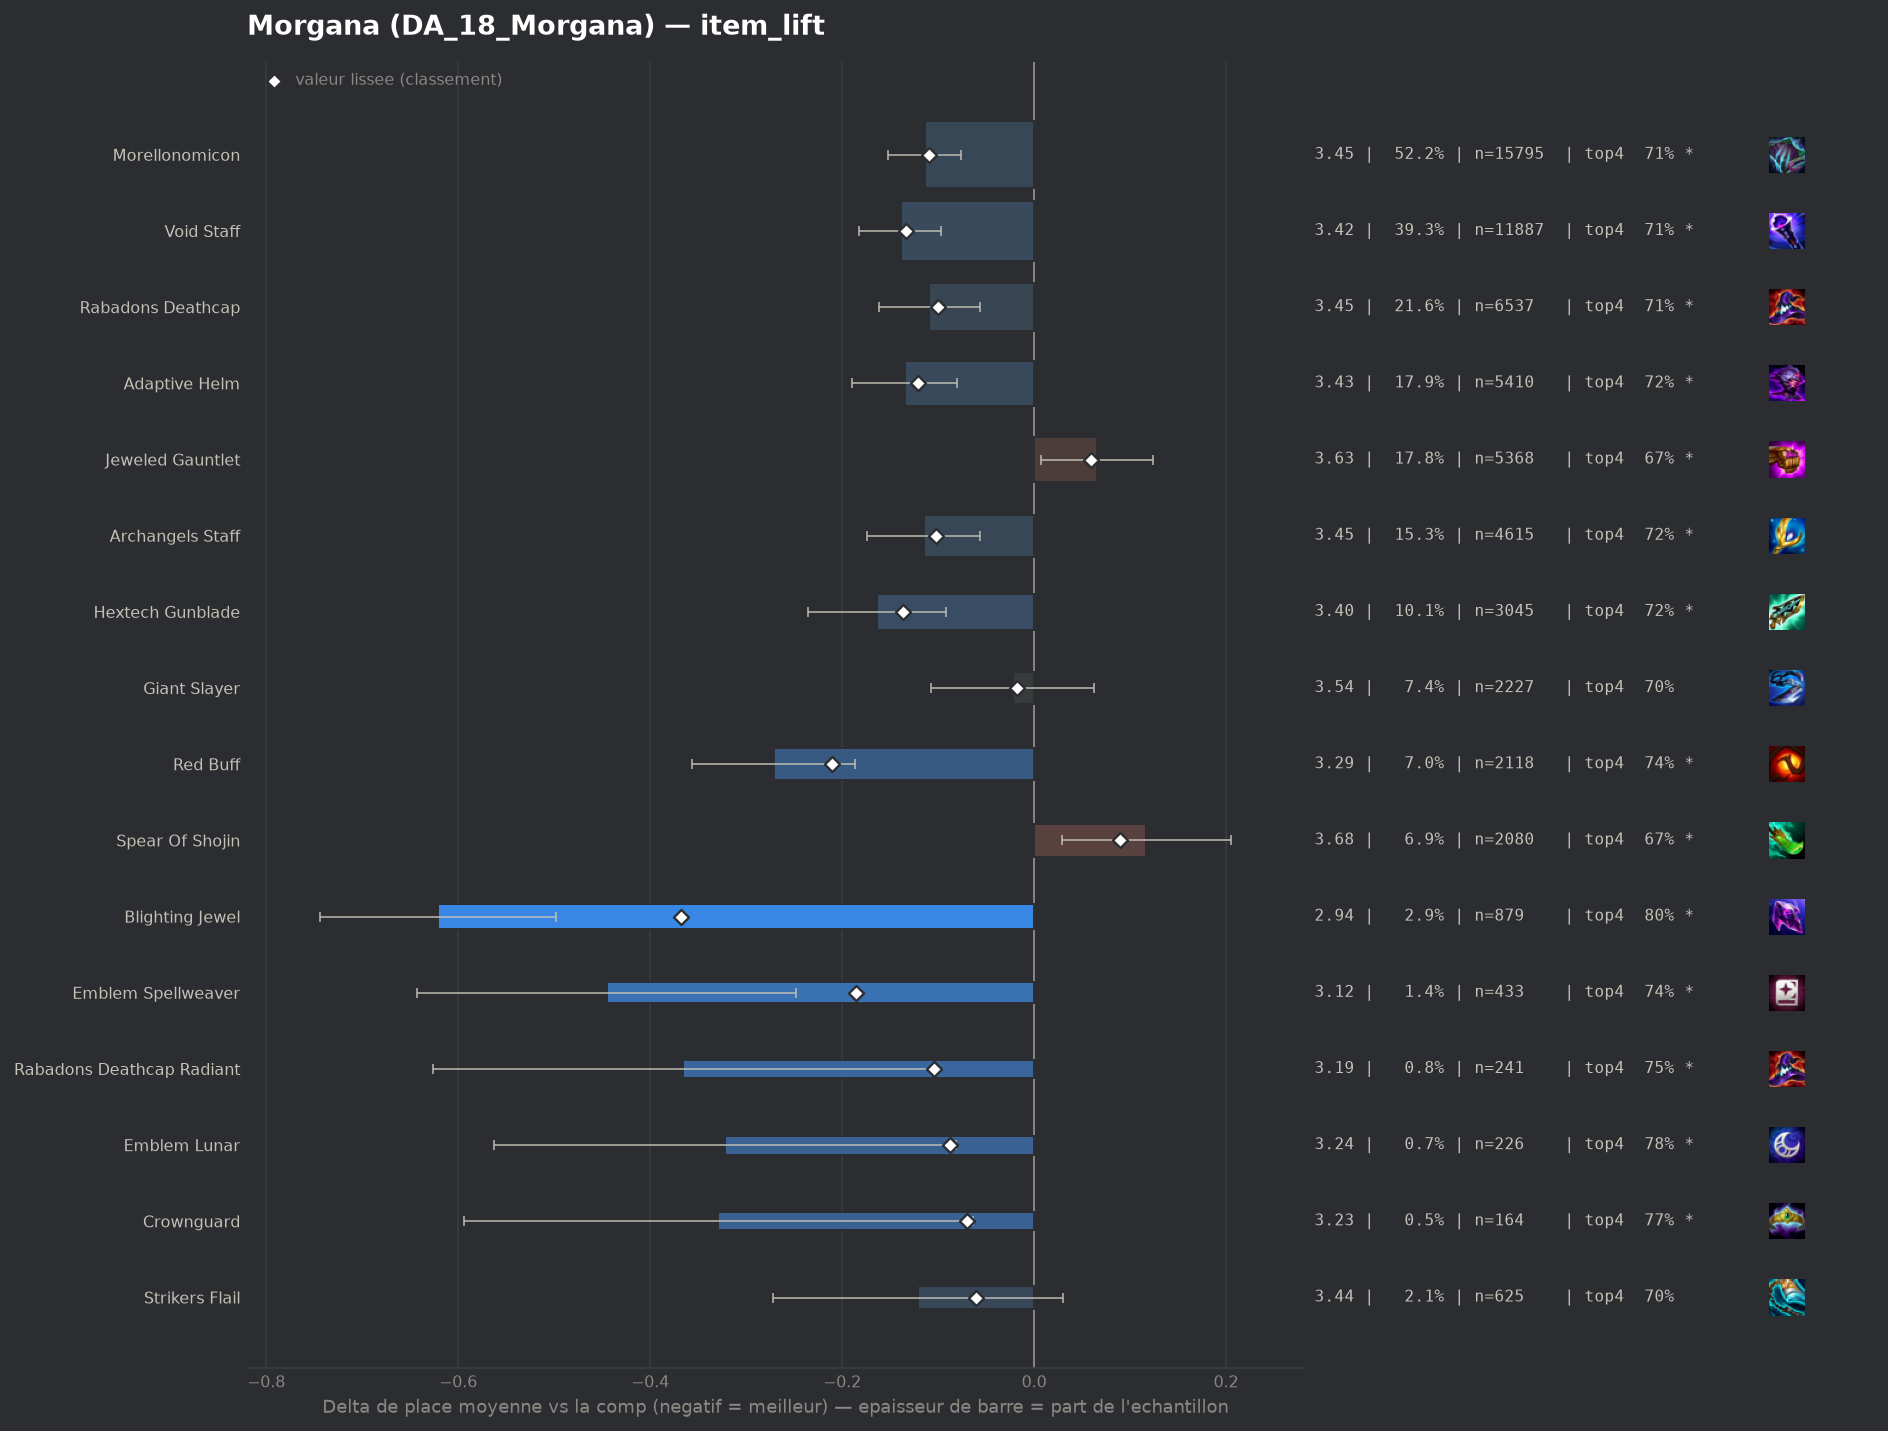

Values plotted in this chart, from the file beside it:
group, label, n, share, avg_place, shrunk_avg, score, d_avg, d_avg_pess, impact, d_top4, win, top2, top4, sd, z, p, significant
pepite, Blighting Jewel, 879, 0.02907, 2.94, 3.193, -0.368, -0.621, -0.498, 0.0107, 0.112, 0.273, 0.5085, 0.8009, 1.826, -9.91, 0.0, True
populaire, Red Buff, 2118, 0.07004, 3.289, 3.35, -0.211, -0.271, -0.187, 0.0148, 0.0524, 0.2073, 0.4183, 0.7413, 1.916, -6.28, 0.0, True
pepite, Emblem Spellweaver, 433, 0.01432, 3.115, 3.375, -0.186, -0.445, -0.248, 0.0027, 0.0548, 0.2887, 0.515, 0.7436, 2.085, -4.41, 1e-05, True
populaire, Hextech Gunblade, 3045, 0.1007, 3.397, 3.424, -0.137, -0.164, -0.092, 0.0138, 0.0303, 0.1947, 0.3941, 0.7192, 1.933, -4.45, 1e-05, True
populaire, Void Staff, 11887, 0.3931, 3.421, 3.428, -0.133, -0.139, -0.097, 0.0521, 0.023, 0.2027, 0.402, 0.7119, 2.0, -6.44, 0.0, True
populaire, Adaptive Helm, 5410, 0.1789, 3.426, 3.439, -0.121, -0.135, -0.08, 0.0217, 0.0361, 0.1704, 0.378, 0.725, 1.886, -4.8, 0.0, True
populaire, Morellonomicon, 15795, 0.5224, 3.447, 3.451, -0.109, -0.114, -0.076, 0.0572, 0.0253, 0.1865, 0.3854, 0.7142, 1.957, -5.88, 0.0, True
pepite, Rabadons Deathcap Radiant, 241, 0.00797, 3.195, 3.456, -0.104, -0.366, -0.106, 0.0008, 0.0622, 0.2656, 0.4606, 0.751, 2.051, -2.76, 0.00583, True
populaire, Archangels Staff, 4615, 0.1526, 3.446, 3.459, -0.102, -0.115, -0.056, 0.0155, 0.0349, 0.1666, 0.3738, 0.7237, 1.895, -3.81, 0.00014, True
populaire, Rabadons Deathcap, 6537, 0.2162, 3.451, 3.461, -0.1, -0.109, -0.056, 0.0216, 0.0209, 0.1914, 0.3915, 0.7098, 1.983, -4.03, 5e-05, True
pepite, Emblem Lunar, 226, 0.007474, 3.239, 3.473, -0.088, -0.322, -0.081, 0.0007, 0.0899, 0.1726, 0.4204, 0.7788, 1.84, -2.62, 0.00887, True
pepite, Crownguard, 164, 0.005424, 3.232, 3.49, -0.07, -0.329, -0.064, 0.0004, 0.0794, 0.1829, 0.3963, 0.7683, 1.727, -2.43, 0.01509, True
pepite, Strikers Flail, 625, 0.02067, 3.44, 3.499, -0.061, -0.121, 0.0, 0.0013, 0.0119, 0.1744, 0.3856, 0.7008, 1.906, -1.57, 0.1176, False
populaire, Giant Slayer, 2227, 0.07365, 3.538, 3.543, -0.018, -0.022, 0.0, 0.0013, 0.0098, 0.1684, 0.3642, 0.6987, 1.955, -0.52, 0.6046, False
, Emblem Flora Fatalis, 80, 0.002646, 3.413, 3.543, -0.017, -0.148, 0.0, 0.0, 0.0236, 0.125, 0.375, 0.7125, 1.759, -0.75, 0.4519, False
, Adaptive Helm Radiant, 44, 0.001455, 3.364, 3.547, -0.013, -0.197, 0.0, 0.0, 0.1066, 0.1818, 0.4091, 0.7955, 1.978, -0.66, 0.5092, False
, Emblem Vanguard, 198, 0.006548, 3.515, 3.549, -0.011, -0.046, 0.0, 0.0001, -0.002, 0.1667, 0.3737, 0.6869, 1.885, -0.34, 0.735, False
, Emblem Slayer, 110, 0.003638, 3.491, 3.55, -0.011, -0.07, 0.0, 0.0, 0.0111, 0.1909, 0.4091, 0.7, 2.127, -0.34, 0.7313, False
, Blue Buff, 1624, 0.05371, 3.561, 3.561, 0.0, 0.0, 0.0, -0.0, 0.0063, 0.1681, 0.3627, 0.6952, 1.967, 0.01, 0.9951, False
, Morellonomicon Radiant, 66, 0.002183, 3.561, 3.561, -0.0, -0.0, 0.0, 0.0, -0.0071, 0.1818, 0.3939, 0.6818, 2.104, -0.0, 0.9999, False
, Seekers Armguard, 186, 0.006151, 3.565, 3.562, 0.001, 0.004, 0.0, -0.0, 0.0101, 0.1505, 0.3387, 0.6989, 1.934, 0.03, 0.9783, False
, Eternal Pact, 111, 0.003671, 3.604, 3.567, 0.007, 0.043, 0.0, -0.0, -0.0492, 0.1802, 0.3604, 0.6396, 2.015, 0.22, 0.8226, False
, Manazane, 82, 0.002712, 3.756, 3.584, 0.023, 0.195, 0.0, -0.0001, -0.0547, 0.0854, 0.2683, 0.6341, 1.693, 1.04, 0.2968, False
, Dawncore, 55, 0.001819, 3.873, 3.587, 0.026, 0.312, 0.0, -0.0, -0.0343, 0.0909, 0.2364, 0.6545, 1.769, 1.31, 0.1913, False
, Ionic Spark, 356, 0.01177, 3.699, 3.612, 0.051, 0.139, 0.0, -0.0006, -0.0259, 0.1742, 0.3371, 0.6629, 2.037, 1.28, 0.2011, False
, Jeweled Gauntlet Radiant, 106, 0.003506, 3.934, 3.616, 0.056, 0.373, 0.0, -0.0002, -0.104, 0.1604, 0.2642, 0.5849, 2.006, 1.91, 0.05579, True
populaire, Jeweled Gauntlet, 5368, 0.1775, 3.626, 3.619, 0.059, 0.065, 0.007, -0.0104, -0.0177, 0.179, 0.3525, 0.6712, 2.014, 2.2, 0.02791, True
, Emblem Primal, 93, 0.003076, 4.011, 3.621, 0.06, 0.45, 0.05, -0.0002, -0.0652, 0.0753, 0.2688, 0.6237, 1.965, 2.21, 0.0274, True
, Zhonyas Paradox, 121, 0.004002, 3.959, 3.627, 0.066, 0.398, 0.022, -0.0003, -0.0938, 0.157, 0.314, 0.595, 2.106, 2.07, 0.03799, True
, Edge Of Night, 406, 0.01343, 3.732, 3.629, 0.069, 0.171, 0.0, -0.0009, -0.0312, 0.1502, 0.3325, 0.6576, 2.065, 1.66, 0.09756, False
, Component Tear Of The Goddess, 59, 0.001951, 4.542, 3.648, 0.087, 0.982, 0.388, -0.0002, -0.1634, 0.1356, 0.2034, 0.5254, 2.324, 3.24, 0.00118, True
populaire, Spear Of Shojin, 2080, 0.06879, 3.677, 3.651, 0.09, 0.117, 0.029, -0.0062, -0.0168, 0.1543, 0.3356, 0.6721, 1.978, 2.6, 0.00924, True
, Nashors Tooth, 655, 0.02166, 3.747, 3.657, 0.097, 0.186, 0.027, -0.0021, -0.0202, 0.1481, 0.3328, 0.6687, 2.048, 2.3, 0.02147, True
, Titans Resolve, 281, 0.009293, 3.954, 3.685, 0.125, 0.393, 0.159, -0.0012, -0.0697, 0.121, 0.2847, 0.6192, 1.99, 3.3, 0.00098, True
, Bloodthirster, 658, 0.02176, 3.877, 3.725, 0.165, 0.316, 0.159, -0.0036, -0.0612, 0.1459, 0.3085, 0.6277, 2.041, 3.93, 8e-05, True
, Hand Of Justice, 949, 0.03138, 3.908, 3.773, 0.212, 0.348, 0.219, -0.0067, -0.0619, 0.1201, 0.294, 0.627, 1.987, 5.31, 0.0, True
, Component Needlessly Large Rod, 119, 0.003935, 5.126, 3.818, 0.257, 1.565, 1.187, -0.001, -0.2939, 0.0672, 0.1345, 0.395, 2.105, 8.1, 0.0, True
